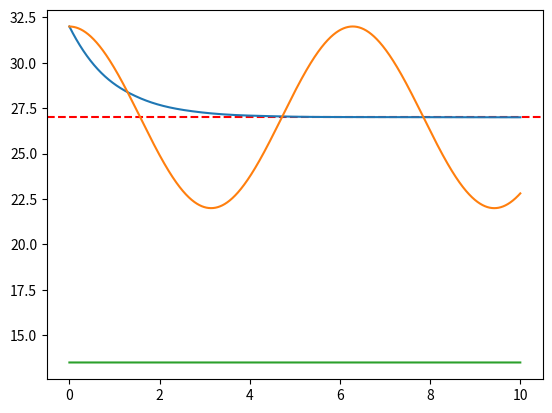

Write Python code to recreate this figure. (Note: this script raises an exception after producing the figure.)
import numpy as np
from scipy.integrate import solve_ivp
import matplotlib.pyplot as plt

# dy / dt = -y, y(0) = 1
# Analytical y(t) = exp(-t)

def deriv_kp(t, y):
   return -y + 27

def deriv_ki(t, y):
   return [y[1], 27-y[0]]

def deriv_kd(t, y):
   return 0

t = np.arange(0, 10, 0.001)
result_kp = solve_ivp(deriv_kp, (t[0], t[-1]), [32], t_eval=t)
result_ki = solve_ivp(deriv_ki, (t[0], t[-1]), [32, 0], t_eval=t)
result_kd = solve_ivp(deriv_kd, (t[0], t[-1]), [27/2], t_eval=t)

plt.axhline(y=27, xmin=0.0, xmax=10, color='r', label="Refrence line", linestyle='dashed')
plt.plot(result_kp.t, result_kp.y[0], label='Solution KP')
plt.plot(result_ki.t, result_ki.y[0], label='Solution KI')
plt.plot(result_kd.t, result_kd.y[0], label='Solution KD')

# Set the axis labels
plt.set_xlabel('Time')
plt.set_ylabel('Temperature')

plt.legend()
plt.show()

